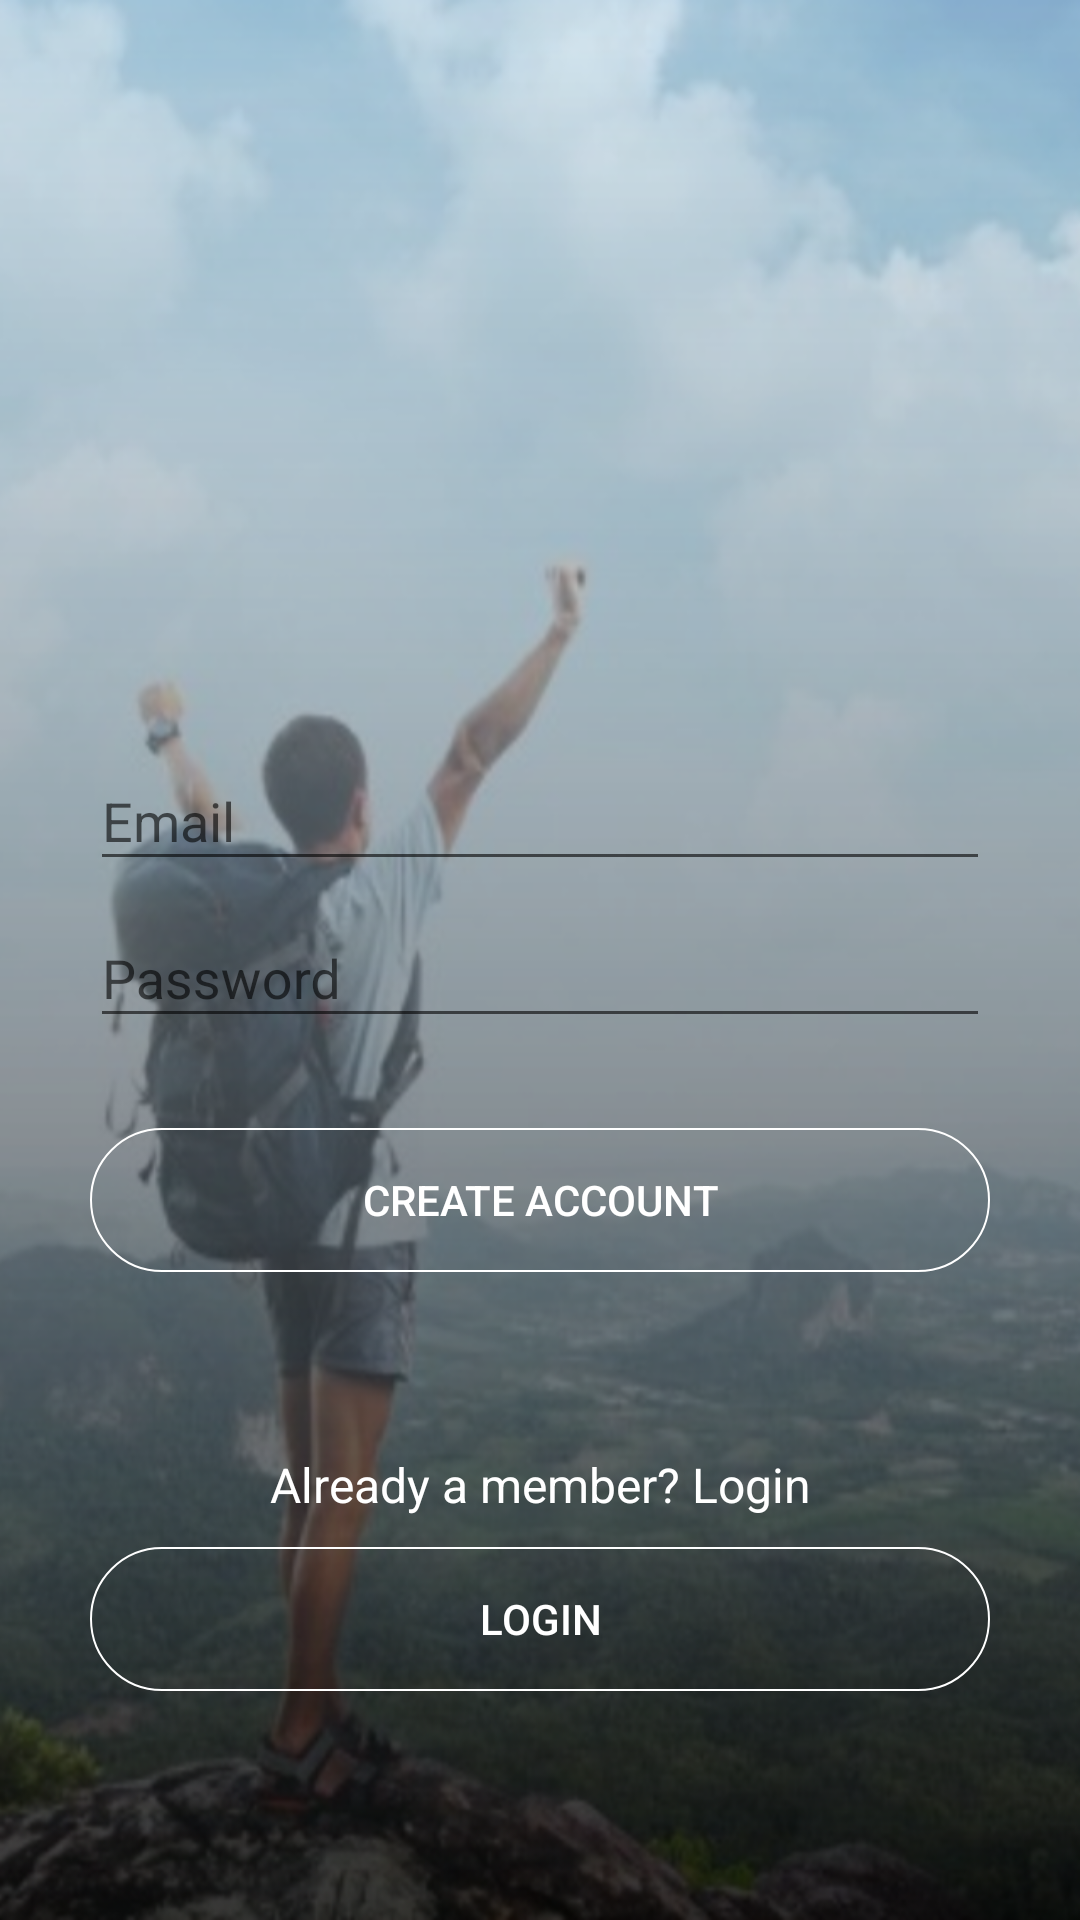

Android layout source for this screen:
<!-- AndroidManifest.xml: application theme AppTheme.NoActionBar.FullScreen -->
<!-- res/layout/activity_sign_up.xml -->
<?xml version="1.0" encoding="utf-8"?>
<RelativeLayout android:orientation="vertical"
    android:layout_width="match_parent"
    android:layout_height="match_parent"
    android:background="@drawable/image_4"
    xmlns:android="http://schemas.android.com/apk/res/android">

        
        
            
            
            
            
            
            
            
                
                
                
                
        

        
        <android.support.design.widget.TextInputLayout
            android:layout_width="match_parent"
            android:layout_height="wrap_content"
            android:layout_centerInParent="true"
            android:layout_marginStart="30dp"
            android:layout_marginEnd="30dp"
            android:id="@+id/email_sign"
            android:layout_above="@+id/pass_sign">
            <EditText android:id="@+id/input_email"
                android:layout_width="match_parent"
                android:layout_height="wrap_content"
                android:inputType="textEmailAddress"
                android:hint="Email" />
        </android.support.design.widget.TextInputLayout>

        
        <android.support.design.widget.TextInputLayout
            android:layout_width="match_parent"
            android:layout_height="wrap_content"
            android:layout_centerInParent="true"
            android:layout_marginStart="30dp"
            android:layout_marginEnd="30dp"
            android:id="@+id/pass_sign">
            <EditText android:id="@+id/input_password"
                android:layout_width="match_parent"
                android:layout_height="wrap_content"
                android:inputType="textPassword"
                android:hint="Password"/>
        </android.support.design.widget.TextInputLayout>

        
        <android.support.v7.widget.AppCompatButton
            android:id="@+id/btn_signup"
            android:layout_width="fill_parent"
            android:layout_height="wrap_content"
            android:layout_marginTop="30dp"
            android:layout_below="@+id/pass_sign"
            android:layout_marginStart="30dp"
            android:layout_marginEnd="30dp"
            android:padding="12dp"
            android:textColor="@android:color/white"
            android:text="Create Account"
            android:background="@drawable/button_layout"/>

    <TextView android:id="@+id/link_login"
        android:layout_width="fill_parent"
        android:layout_height="wrap_content"
        android:layout_marginTop="60dp"
        android:text="Already a member? Login"
        android:gravity="center|bottom"
        android:layout_gravity="bottom"
        android:layout_centerInParent="true"
        android:textColor="@android:color/white"
        android:textSize="16sp"
        android:layout_below="@id/btn_signup"/>

    
    <android.support.v7.widget.AppCompatButton
        android:id="@+id/btn_send_to_login"
        android:layout_width="fill_parent"
        android:layout_height="wrap_content"
        android:layout_marginTop="10dp"
        android:layout_below="@+id/link_login"
        android:layout_marginStart="30dp"
        android:layout_marginEnd="30dp"
        android:textColor="@android:color/white"
        android:text="Login"
        android:background="@drawable/button_layout"/>

</RelativeLayout>
<!-- resources referenced by this layout -->
<resources>
  <!-- drawable button_layout (drawable) -->
  <?xml version="1.0" encoding="utf-8"?>
  <shape xmlns:android="http://schemas.android.com/apk/res/android"
      android:shape="rectangle">
      
           
          
          
  
      
          
          
          
  
  
  
      <corners android:radius="100dp" />
      <stroke android:width="2px" android:color="#FFFFFF" />
  </shape>
  <!-- drawable image_4: png bitmap (drawable, 366250 bytes) -->
  <style name="AppTheme.NoActionBar.FullScreen">
          <item name="windowActionBar">false</item>
          <item name="windowNoTitle">true</item>
          <item name="android:windowFullscreen">true</item>
      </style>
</resources>
